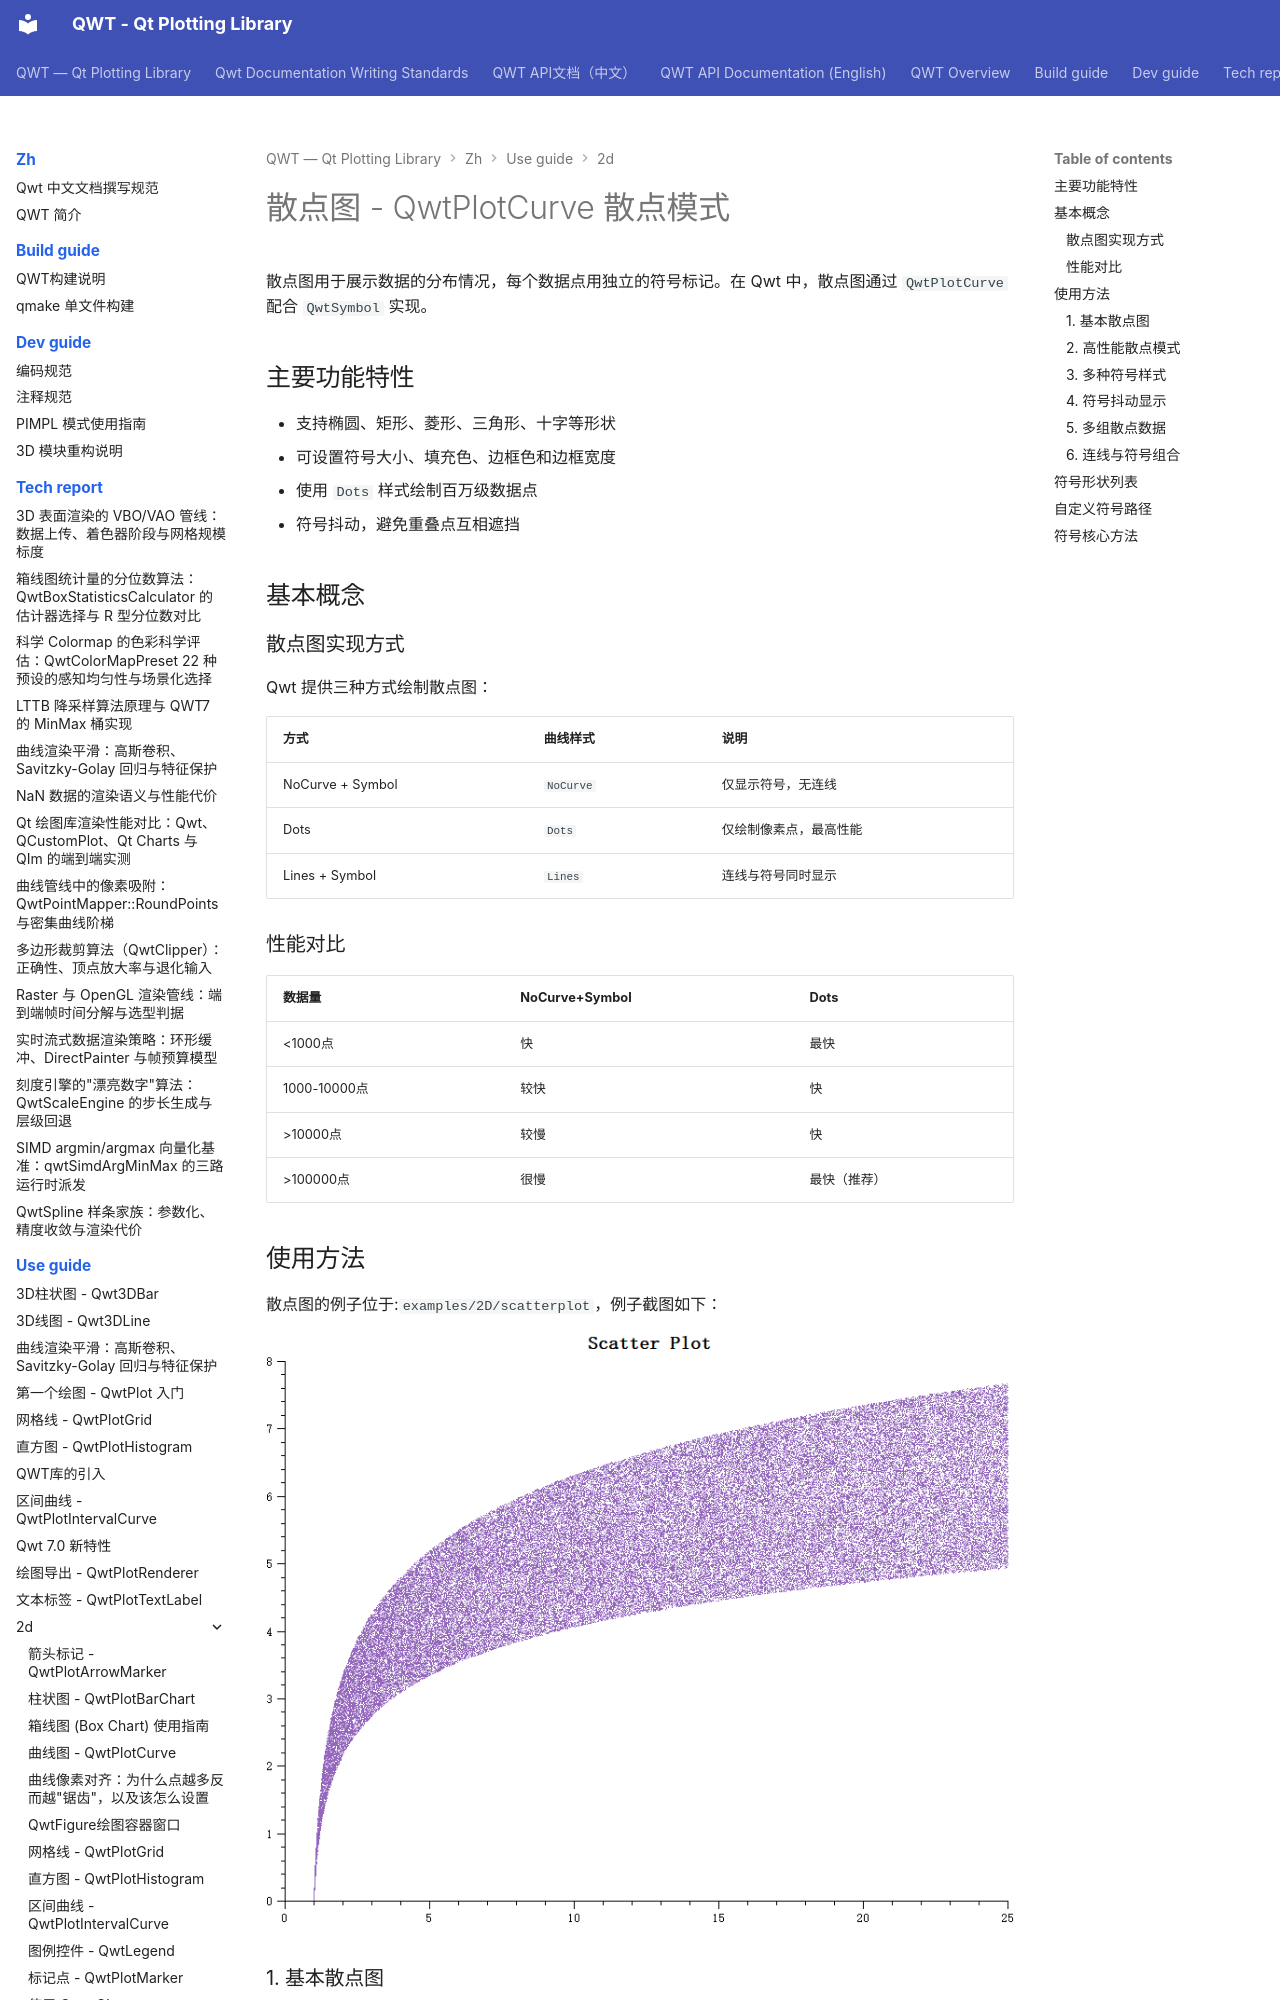

repository: czyt1988/QWT · page: zh/use-guide/2d/scatter/index.html · generator: mkdocs

# 散点图 - QwtPlotCurve 散点模式

散点图用于展示数据的分布情况，每个数据点用独立的符号标记。在 Qwt 中，散点图通过 `QwtPlotCurve` 配合 `QwtSymbol` 实现。

## 主要功能特性

- 支持椭圆、矩形、菱形、三角形、十字等形状
- 可设置符号大小、填充色、边框色和边框宽度
- 使用 `Dots` 样式绘制百万级数据点
- 符号抖动，避免重叠点互相遮挡

## 基本概念

### 散点图实现方式

Qwt 提供三种方式绘制散点图：

| 方式 | 曲线样式 | 说明 |
|------|----------|------|
| NoCurve + Symbol | `NoCurve` | 仅显示符号，无连线 |
| Dots | `Dots` | 仅绘制像素点，最高性能 |
| Lines + Symbol | `Lines` | 连线与符号同时显示 |

### 性能对比

| 数据量 | NoCurve+Symbol | Dots |
|--------|----------------|------|
| <1000点 | 快 | 最快 |
| 1000-10000点 | 较快 | 快 |
| >10000点 | 较慢 | 快 |
| >100000点 | 很慢 | 最快（推荐） |

## 使用方法

散点图的例子位于:`examples/2D/scatterplot`，例子截图如下：

![Scatter Plot](../../../assets/screenshots/scatterplot.png)

### 1. 基本散点图

使用 `NoCurve` 样式和符号绘制散点图：

```cpp
#include <QwtPlot>
#include <QwtPlotCurve>
#include <QwtSymbol>

QwtPlot* plot = new QwtPlot();
plot->setTitle("散点图示例");
plot->setCanvasBackground(Qt::white);

// 创建散点曲线
QwtPlotCurve* scatter = new QwtPlotCurve("数据点");

// 设置为无连线模式
scatter->setStyle(QwtPlotCurve::NoCurve);

// 创建符号
QwtSymbol* symbol = new QwtSymbol(
    QwtSymbol::Ellipse,           // 椭圆形
    QBrush(Qt::blue),             // 蓝色填充
    QPen(Qt::darkBlue, 1),        // 深蓝边框
    QSize(8, 8)                   // 大小
);
scatter->setSymbol(symbol);

// 设置数据
QPolygonF points;
for (int i = 0; i < 100; i++) {
    double x = rand() % 100;
    double y = rand() % 100;
    points << QPointF(x, y);
}
scatter->setSamples(points);

scatter->attach(plot);
plot->replot();
```
